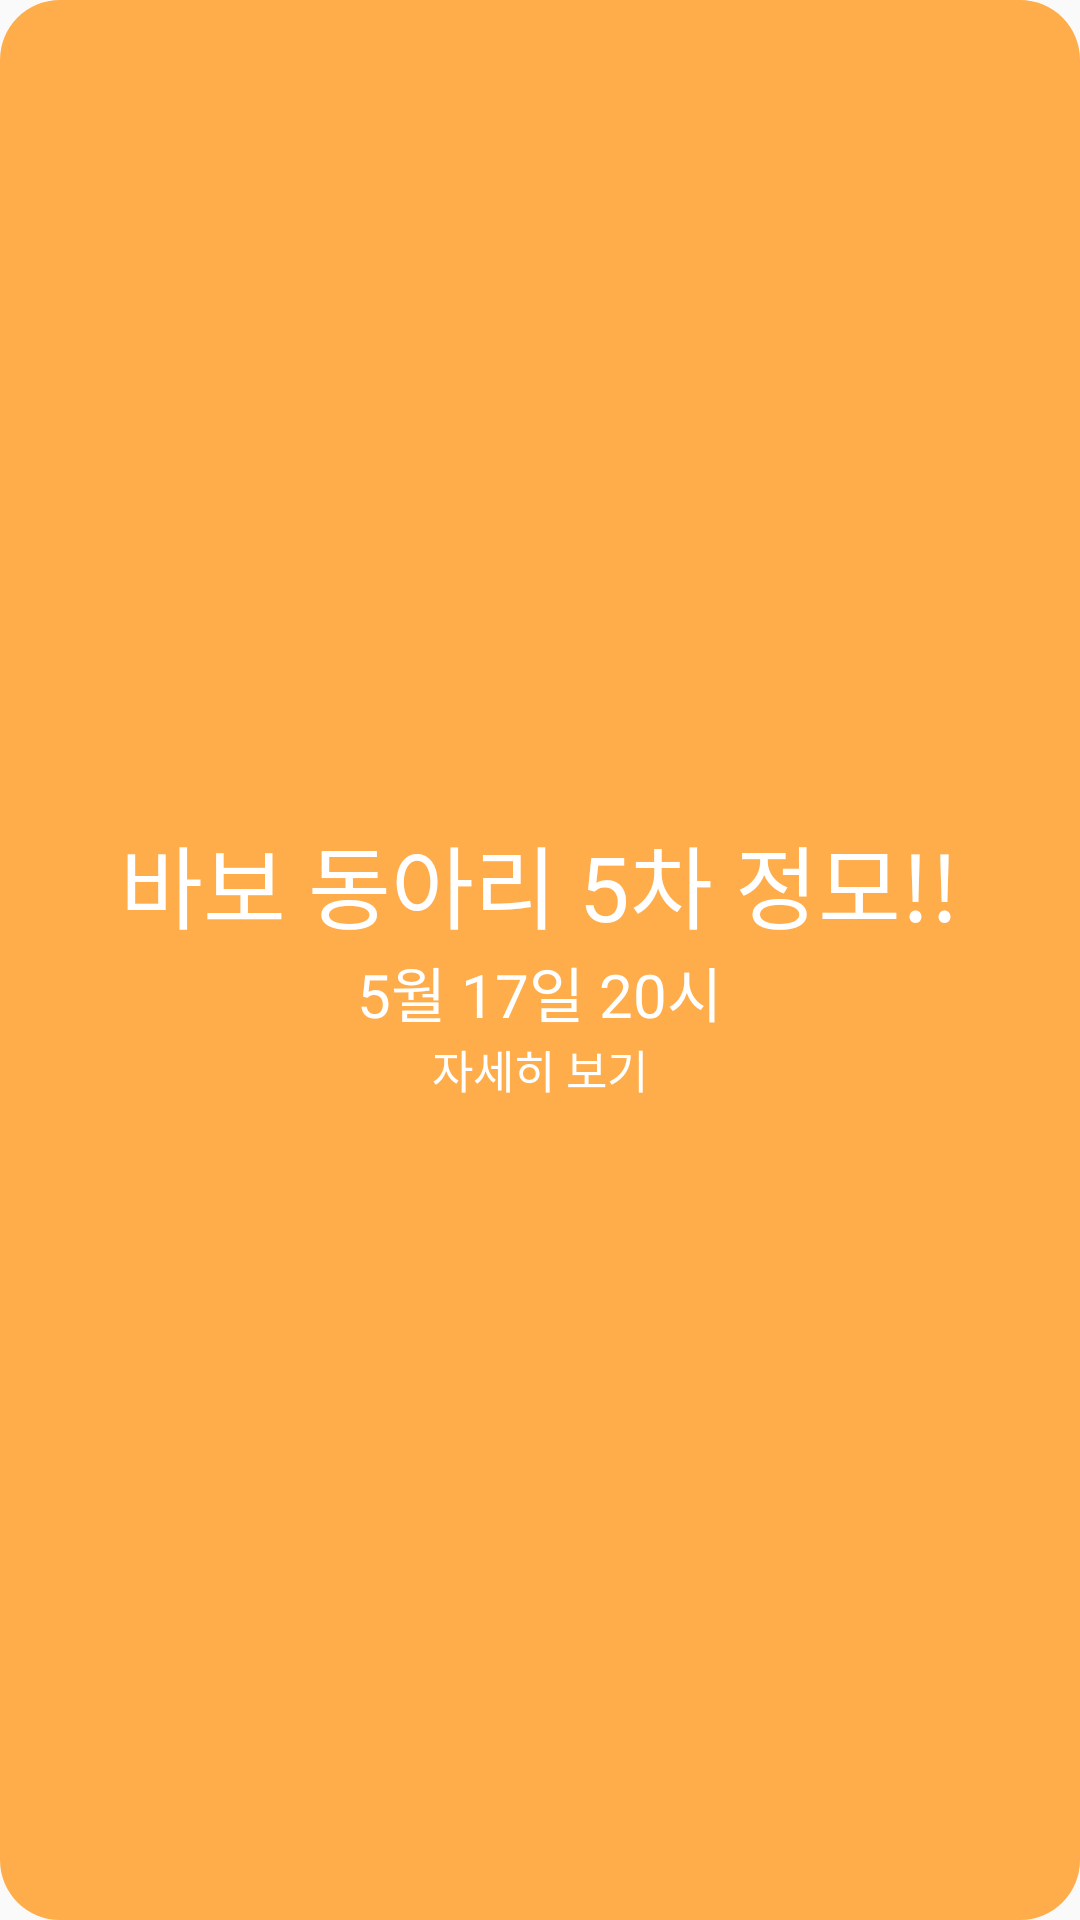

Produce the Android XML layout that renders to this screen, including the resource entries it uses.
<!-- AndroidManifest.xml: application theme Theme.AppCompat.DayNight.NoActionBar -->
<!-- res/layout/banner2_fragment.xml -->
<?xml version="1.0" encoding="utf-8"?>
<LinearLayout xmlns:android="http://schemas.android.com/apk/res/android"
    android:layout_width="match_parent"
    android:layout_height="match_parent"
    android:orientation="vertical"
    android:gravity="center"
    android:background="@drawable/banner2_round">
    <TextView
        android:id="@+id/title_banner2"
        android:layout_width="wrap_content"
        android:layout_height="wrap_content"
        android:text="바보 동아리 5차 정모!!"
        android:textSize="30dp"
        android:textColor="@color/white"
        />
    <TextView
        android:id="@+id/time_banner2"
        android:layout_width="wrap_content"
        android:layout_height="wrap_content"
        android:text="5월 17일 20시"
        android:textSize="20dp"
        android:textColor="@color/white"
        />
    <TextView
        android:layout_width="wrap_content"
        android:layout_height="wrap_content"
        android:text="자세히 보기"
        android:textSize="15dp"
        android:textColor="@color/white"
        />
</LinearLayout>
<!-- resources referenced by this layout -->
<resources>
  <!-- drawable banner2_round (drawable) -->
  <?xml version="1.0" encoding="utf-8"?>
  <shape xmlns:android="http://schemas.android.com/apk/res/android">
      <solid android:color="#FFAC4B" />
      <corners android:radius="20dp" />
  </shape>
  <!-- not gathered from this repository: default colours our renderer supplied (Android Studio template values) -->
  <color name="white">#FFFFFFFF</color>
</resources>
